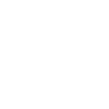
t = 0.00 s
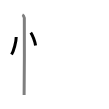
t = 2.50 s
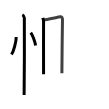
t = 4.75 s
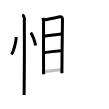
t = 7.25 s
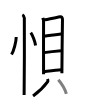
t = 9.50 s
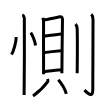
t = 12.00 s

The animated SVG that drew these frames (rendered in a browser with its animation timeline set to each time). Animation: 12 SMIL elements (animate=12); one cycle of 12.00 s.

<svg width="109px" height="109px" viewBox="0 0 px 109px" xmlns="http://www.w3.org/2000/svg" xmlns:xlink="http://www.w3.org/1999/xlink" xml:space="preserve" version="1.1"  baseProfile="full">
<path d="M16.22,37c0.03,4.31-2.47,14.14-4.69,17.5" style="fill:none;stroke:black;stroke-width:3;opacity:0">
  <animate attributeType="CSS" attributeName="opacity" from="0" to="1" begin="0s" dur="1s" repeatCount="0" fill="freeze" />
</path>
<path d="M30.77,32.58c1.69,2.27,4.37,9.35,4.79,12.88" style="fill:none;stroke:black;stroke-width:3;opacity:0">
  <animate attributeType="CSS" attributeName="opacity" from="0" to="1" begin="1s" dur="1s" repeatCount="0" fill="freeze" />
</path>
<path d="M22.37,14.75c1.09,0.5,1.74,2.25,1.96,3.25c0.22,1,0,70.75-0.22,77" style="fill:none;stroke:black;stroke-width:3;opacity:0">
  <animate attributeType="CSS" attributeName="opacity" from="0" to="1" begin="2s" dur="1s" repeatCount="0" fill="freeze" />
</path>
<path d="M42.83,17.93c0.3,1.25,0.74,2.17,0.74,3.83c0,1.66-0.1,50.72,0,52.38" style="fill:none;stroke:black;stroke-width:3;opacity:0">
  <animate attributeType="CSS" attributeName="opacity" from="0" to="1" begin="3s" dur="1s" repeatCount="0" fill="freeze" />
</path>
<path d="M44.07,19.94c1.7-0.21,14.66-2.86,16.21-3.11c1.29-0.21,2.31,1.16,2.2,2.7c-0.14,1.95-0.6,52.54-0.6,53.78" style="fill:none;stroke:black;stroke-width:3;opacity:0">
  <animate attributeType="CSS" attributeName="opacity" from="0" to="1" begin="4s" dur="1s" repeatCount="0" fill="freeze" />
</path>
<path d="M44.04,36.35c3.52-0.63,12.67-1.81,17.14-2.33" style="fill:none;stroke:black;stroke-width:3;opacity:0">
  <animate attributeType="CSS" attributeName="opacity" from="0" to="1" begin="5s" dur="1s" repeatCount="0" fill="freeze" />
</path>
<path d="M44.18,52.62c5.18-0.83,11.55-1.52,16.8-1.95" style="fill:none;stroke:black;stroke-width:3;opacity:0">
  <animate attributeType="CSS" attributeName="opacity" from="0" to="1" begin="6s" dur="1s" repeatCount="0" fill="freeze" />
</path>
<path d="M44.12,71.69c5.38-0.69,12.1-1.63,17.3-1.99" style="fill:none;stroke:black;stroke-width:3;opacity:0">
  <animate attributeType="CSS" attributeName="opacity" from="0" to="1" begin="7s" dur="1s" repeatCount="0" fill="freeze" />
</path>
<path d="M47.55,79.04c0.41,1.38,0.77,1.73,0,2.77c-3.46,4.67-9.56,10.52-14.51,14.12" style="fill:none;stroke:black;stroke-width:3;opacity:0">
  <animate attributeType="CSS" attributeName="opacity" from="0" to="1" begin="8s" dur="1s" repeatCount="0" fill="freeze" />
</path>
<path d="M58.32,79.79c3.27,3.84,7.13,10.81,8.02,14.17" style="fill:none;stroke:black;stroke-width:3;opacity:0">
  <animate attributeType="CSS" attributeName="opacity" from="0" to="1" begin="9s" dur="1s" repeatCount="0" fill="freeze" />
</path>
<path d="M75.53,24.1c0.94,0.99,1.6,2.15,1.68,5.42c0.38,15.72-0.02,38.45-0.02,43.81" style="fill:none;stroke:black;stroke-width:3;opacity:0">
  <animate attributeType="CSS" attributeName="opacity" from="0" to="1" begin="10s" dur="1s" repeatCount="0" fill="freeze" />
</path>
<path d="M91.35,14.33c0.94,0.99,1.68,2.15,1.68,5.42c0,16-0.25,64.76-0.25,70.12c0,7.33-3.84,4.9-8.33,0.27" style="fill:none;stroke:black;stroke-width:3;opacity:0">
  <animate attributeType="CSS" attributeName="opacity" from="0" to="1" begin="11s" dur="1s" repeatCount="0" fill="freeze" />
</path>
</svg>
